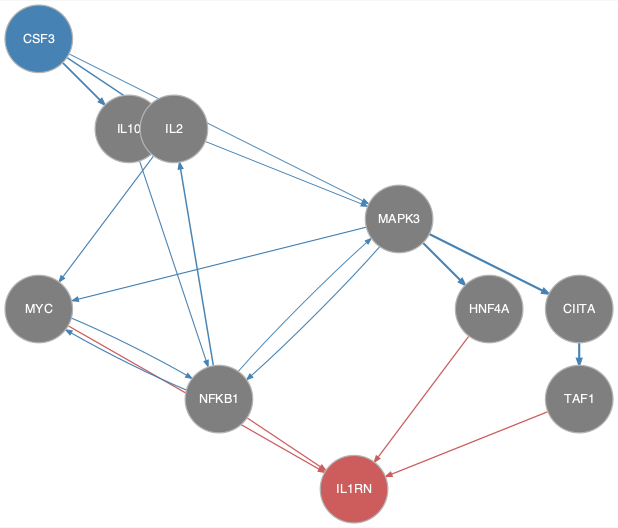

Source data for this figure (header and first rows):
from	to
CIITA	TAF1
CSF3	IL10
CSF3	IL2
CSF3	MAPK3
IL10	NFKB1
IL2	MAPK3
IL2	MYC
MAPK3	CIITA
MAPK3	HNF4A
MAPK3	MYC
MAPK3	NFKB1
MYC	NFKB1
NFKB1	IL2
NFKB1	MAPK3
NFKB1	MYC
HNF4A	IL1RN
MYC	IL1RN
NFKB1	IL1RN
TAF1	IL1RN
